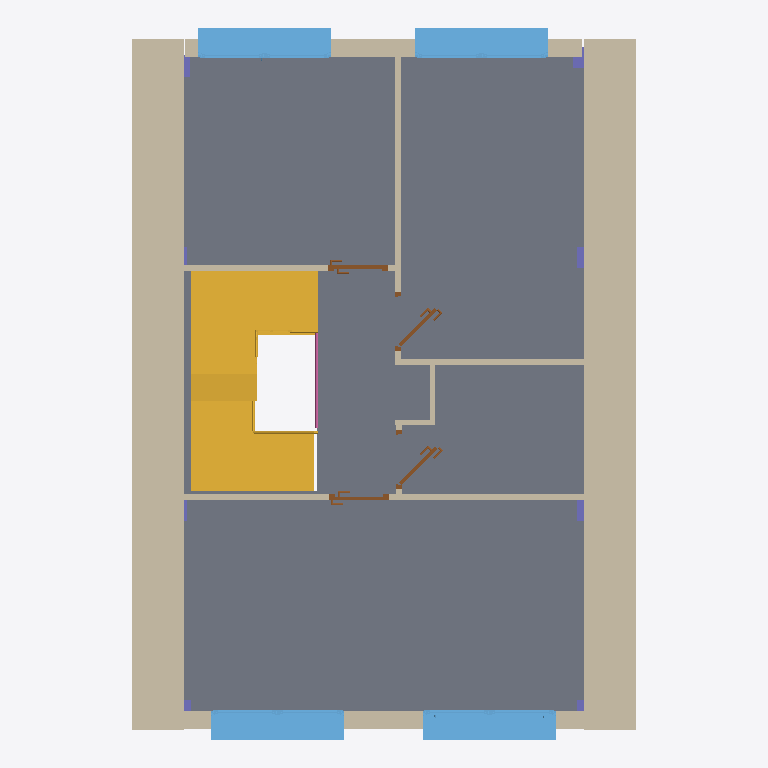
Plan cut of the same IFC building model at storey 'PRIMERA' (level 7.00 m, cut at 8.40 m), seen from above with north up, elements coloured by IFC class: 11 walls (beige), 8 columns (violet), 4 windows (light blue), 4 doors (brown), 2 stairs (yellow), 1 slab (grey), 1 railing (pink). Cut surfaces are drawn darker.
Extent 7.2 m × 10.1 m × 13.4 m (x, y, z). Storeys (5): SÓTANO at 1.00 m; BAJA at 4.00 m; PRIMERA at 7.00 m; AZOTEA at 10.00 m; CUBIERTAS at 13.00 m. Elements (81): 37 IfcWallStandardCase, 13 IfcDoor, 8 IfcColumn, 8 IfcWindow, 4 IfcStair, 3 IfcFlowTerminal, 3 IfcRailing, 3 IfcSlab, 2 IfcRoof.

HEADER;
FILE_DESCRIPTION(('ViewDefinition [CoordinationView_V2.0]'),'2;1');
FILE_NAME('EDEA_demostrador_kees_test1.ifc','2021-07-06T15:58:00+02:00',(''),(''),'APSTEX - IFC Java Toolbox','21.1.20.44 - Exporter 21.1.20.44 - IU alternativa 21.1.20.44','');
FILE_SCHEMA(('IFC2X3'));
ENDSEC;
DATA;
#120=IFCPROJECT('06V5VUvO9AhRyrLdgLcP3h',#42,'0001',$,$,'EDEA VIVIENDA EXPERIMENTAL','Estado de proyecto',(#112),#107);
#171=IFCSITE('06V5VUvO9AhRyrLdgLcP3f',#42,'Default',$,$,#170,$,$,.ELEMENT.,$,$,$,$,$);
#130=IFCBUILDING('06V5VUvO9AhRyrLdgLcP3g',#42,'',$,$,#32,$,'',.ELEMENT.,$,$,$);
#141=IFCBUILDINGSTOREY('06V5VUvO9AhRyrLdfgPcvu',#42,'SÓTANO',$,'Nivel:Extremo inicial 8 mm',#139,$,'SÓTANO',.ELEMENT.,1.0);
#147=IFCBUILDINGSTOREY('06V5VUvO9AhRyrLdfgPcKq',#42,'BAJA',$,'Nivel:Extremo inicial 8 mm',#146,$,'BAJA',.ELEMENT.,4.0);
#153=IFCBUILDINGSTOREY('06V5VUvO9AhRyrLdfgPI6A',#42,'PRIMERA',$,'Nivel:Extremo inicial 8 mm',#152,$,'PRIMERA',.ELEMENT.,7.0);
#159=IFCBUILDINGSTOREY('06V5VUvO9AhRyrLdfgPI72',#42,'AZOTEA',$,'Nivel:Extremo inicial 8 mm',#158,$,'AZOTEA',.ELEMENT.,10.0);
#165=IFCBUILDINGSTOREY('06V5VUvO9AhRyrLdfgPI0i',#42,'CUBIERTAS',$,'Nivel:Extremo inicial 8 mm',#164,$,'CUBIERTAS',.ELEMENT.,13.0);
#4033=IFCSLAB('2J92X6zaz3rez0MD_07D2D',#42,'Suelo:Forjado:142376',$,'Suelo:Forjado',#4012,#4031,'142376',.FLOOR.);
#2543=IFCWALLSTANDARDCASE('2J92X6zaz3rez0MD_07DT5',#42,'Muro básico:Medianera adiabática:142304',$,'Muro básico:Medianera adiabática',#2523,#2541,'142304');
#2366=IFCWALLSTANDARDCASE('2J92X6zaz3rez0MD_07DTx',#42,'Muro básico:Medianera adiabática:142302',$,'Muro básico:Medianera adiabática',#2270,#2364,'142302');
#76619=IFCSTAIR('2J92X6zaz3rez0MD_07D88',#42,'Escalera moldeada in situ:Escalera:143021',$,'Escalera moldeada in situ:Escalera monolítica',#76618,$,'143021',.NOTDEFINED.);
#63863=IFCSTAIR('2J92X6zaz3rez0MD_07D3Q',#42,'Escalera moldeada in situ:Escalera:142463',$,'Escalera moldeada in situ:Escalera monolítica',#63862,$,'142463',.DOUBLE_RETURN_STAIR.);
#25148=IFCWINDOW('2J92X6zaz3rez0MD_07D3u',#42,'Ventana monoblock practicable, 2 hojas sin cajon para poner emparchado:CA-05. COCINA - DORMITORIOS NORTE:142429',$,'Ventana monoblock practicable, 2 hojas sin cajon para poner emparchado:CA-05. COCINA - DORMITORIOS NORTE',#99441,#25142,'142429',1.25000000000003,1.89);
#45911=IFCWINDOW('2J92X6zaz3rez0MD_07D34',#42,'Ventana monoblock practicable, 2 hojas sin cajon para poner emparchado:CA-02. SALÓN - DORMITORIO SUR:142433','toBeRenovated','Ventana monoblock practicable, 2 hojas sin cajon para poner emparchado:CA-02. SALÓN - DORMITORIO SUR',#99134,#45905,'142433',1.43500000000003,1.9);
#53807=IFCWINDOW('2J92X6zaz3rez0MD_07D37',#42,'Ventana monoblock practicable, 2 hojas sin cajon para poner emparchado:CA-02. SALÓN - DORMITORIO SUR:142434','toBeRenovated','Ventana monoblock practicable, 2 hojas sin cajon para poner emparchado:CA-02. SALÓN - DORMITORIO SUR',#99162,#53801,'142434',1.43500000000003,1.9);
#17250=IFCWINDOW('2J92X6zaz3rez0MD_07D3_',#42,'Ventana monoblock practicable, 2 hojas sin cajon para poner emparchado:CA-05. COCINA - DORMITORIOS NORTE:142427',$,'Ventana monoblock practicable, 2 hojas sin cajon para poner emparchado:CA-05. COCINA - DORMITORIOS NORTE',#99413,#17244,'142427',1.25000000000003,1.89);
#2595=IFCWALLSTANDARDCASE('2J92X6zaz3rez0MD_07DT4',#42,'Muro básico:Muro Fachada:142305',$,'Muro básico:Muro Fachada',#2569,#2593,'142305');
#3234=IFCWALLSTANDARDCASE('2J92X6zaz3rez0MD_07DTM',#42,'Muro básico:Muro Fachada:142323',$,'Muro básico:Muro Fachada',#3214,#3232,'142323');
#3324=IFCWALLSTANDARDCASE('2J92X6zaz3rez0MD_07DTV',#42,'Muro básico:Tabique cartón-yeso:142330',$,'Muro básico:Tabique cartón-yeso',#3304,#3322,'142330');
#85235=IFCWALLSTANDARDCASE('11oXeo3wvCkPlcZaBYDgzB',#42,'Muro básico:Tabique cartón-yeso:315990',$,'Muro básico:Tabique cartón-yeso',#85215,#85233,'315990');
#2890=IFCWALLSTANDARDCASE('2J92X6zaz3rez0MD_07DT3',#42,'Muro básico:Tabique cartón-yeso:142310',$,'Muro básico:Tabique cartón-yeso',#2870,#2888,'142310');
#3279=IFCWALLSTANDARDCASE('2J92X6zaz3rez0MD_07DTT',#42,'Muro básico:Tabique cartón-yeso:142328',$,'Muro básico:Tabique cartón-yeso',#3259,#3277,'142328');
#6738=IFCDOOR('2J92X6zaz3rez0MD_07D3o',#42,'Puerta abatible ciega con ventilación:72.5 x 203 cm:142423',$,'Puerta abatible ciega con ventilación:72.5 x 203 cm',#99478,#6732,'142423',0.773417098706225,2.08999999999998);
#87836=IFCDOOR('1ss3p2V$v6xQW09a5hsIm6',#42,'Puerta abatible ciega con ventilación:72.5 x 203 cm:322170',$,'Puerta abatible ciega con ventilación:72.5 x 203 cm',#99756,#87830,'322170',2.08999999999998,0.773417098706226);
#87868=IFCDOOR('3Lzivf7ULDoAXhROJjAiSk',#42,'Puerta abatible ciega con ventilación:72.5 x 203 cm:340262',$,'Puerta abatible ciega con ventilación:72.5 x 203 cm',#99719,#87862,'340262',2.08999999999998,0.773417098706226);
#91877=IFCRAILING('2J92X6zaz3rez0MD_07DB9',#42,'Barandilla:Tubería 900 mm:142956',$,'Barandilla:Tubería 900 mm',#91784,#91875,'142956',.NOTDEFINED.);
#9341=IFCDOOR('2J92X6zaz3rez0MD_07D3$',#42,'Puerta abatible ciega con ventilación:72.5 x 203 cm:142426',$,'Puerta abatible ciega con ventilación:72.5 x 203 cm',#99515,#9335,'142426',2.08999999999998,0.773417098706225);
#4121=IFCWALLSTANDARDCASE('2J92X6zaz3rez0MD_07D3f',#42,'Muro básico:Tabique cartón-yeso:142412',$,'Muro básico:Tabique cartón-yeso',#4101,#4119,'142412');
#70627=IFCWALLSTANDARDCASE('2J92X6zaz3rez0MD_07D45',#42,'Muro básico:Tabique cartón-yeso:142752',$,'Muro básico:Tabique cartón-yeso',#70588,#70625,'142752');
#1813=IFCCOLUMN('2J92X6zaz3rez0MD_07DTo',#42,'Pilar rectangular:300 x 300mm 2:142295',$,'Pilar rectangular:300 x 300mm 2',#1812,#1807,'142295');
#1996=IFCCOLUMN('2J92X6zaz3rez0MD_07DTz',#42,'Pilar rectangular:300 x 300mm 2:142296',$,'Pilar rectangular:300 x 300mm 2',#1995,#1990,'142296');
#77878=IFCCOLUMN('2W7D4pALT9vP2eLHtfRjYJ',#42,'Pilar rectangular:300 x 300mm 2:245473',$,'Pilar rectangular:300 x 300mm 2',#77877,#77872,'245473');
#1108=IFCCOLUMN('2J92X6zaz3rez0MD_07DTn',#42,'Pilar rectangular:300 x 300mm 2:142292',$,'Pilar rectangular:300 x 300mm 2',#1107,#1102,'142292');
#2236=IFCCOLUMN('2J92X6zaz3rez0MD_07DT$',#42,'Pilar rectangular:300 x 300mm 2:142298',$,'Pilar rectangular:300 x 300mm 2',#2235,#2230,'142298');
#78127=IFCCOLUMN('2W7D4pALT9vP2eLHtfRgPS',#42,'Pilar rectangular:300 x 300mm 2:245806',$,'Pilar rectangular:300 x 300mm 2',#78126,#78121,'245806');
#1592=IFCCOLUMN('2J92X6zaz3rez0MD_07DTp',#42,'Pilar rectangular:300 x 300mm 2:142294',$,'Pilar rectangular:300 x 300mm 2',#1591,#1586,'142294');
#85100=IFCWALLSTANDARDCASE('317H_7ma17yRdMJZfnRz3n',#42,'Muro básico:Tabique cartón-yeso:262508',$,'Muro básico:Tabique cartón-yeso',#85080,#85098,'262508');
#1355=IFCCOLUMN('2J92X6zaz3rez0MD_07DTm',#42,'Pilar rectangular:300 x 300mm 2:142293',$,'Pilar rectangular:300 x 300mm 2',#1354,#1349,'142293');
ENDSEC;